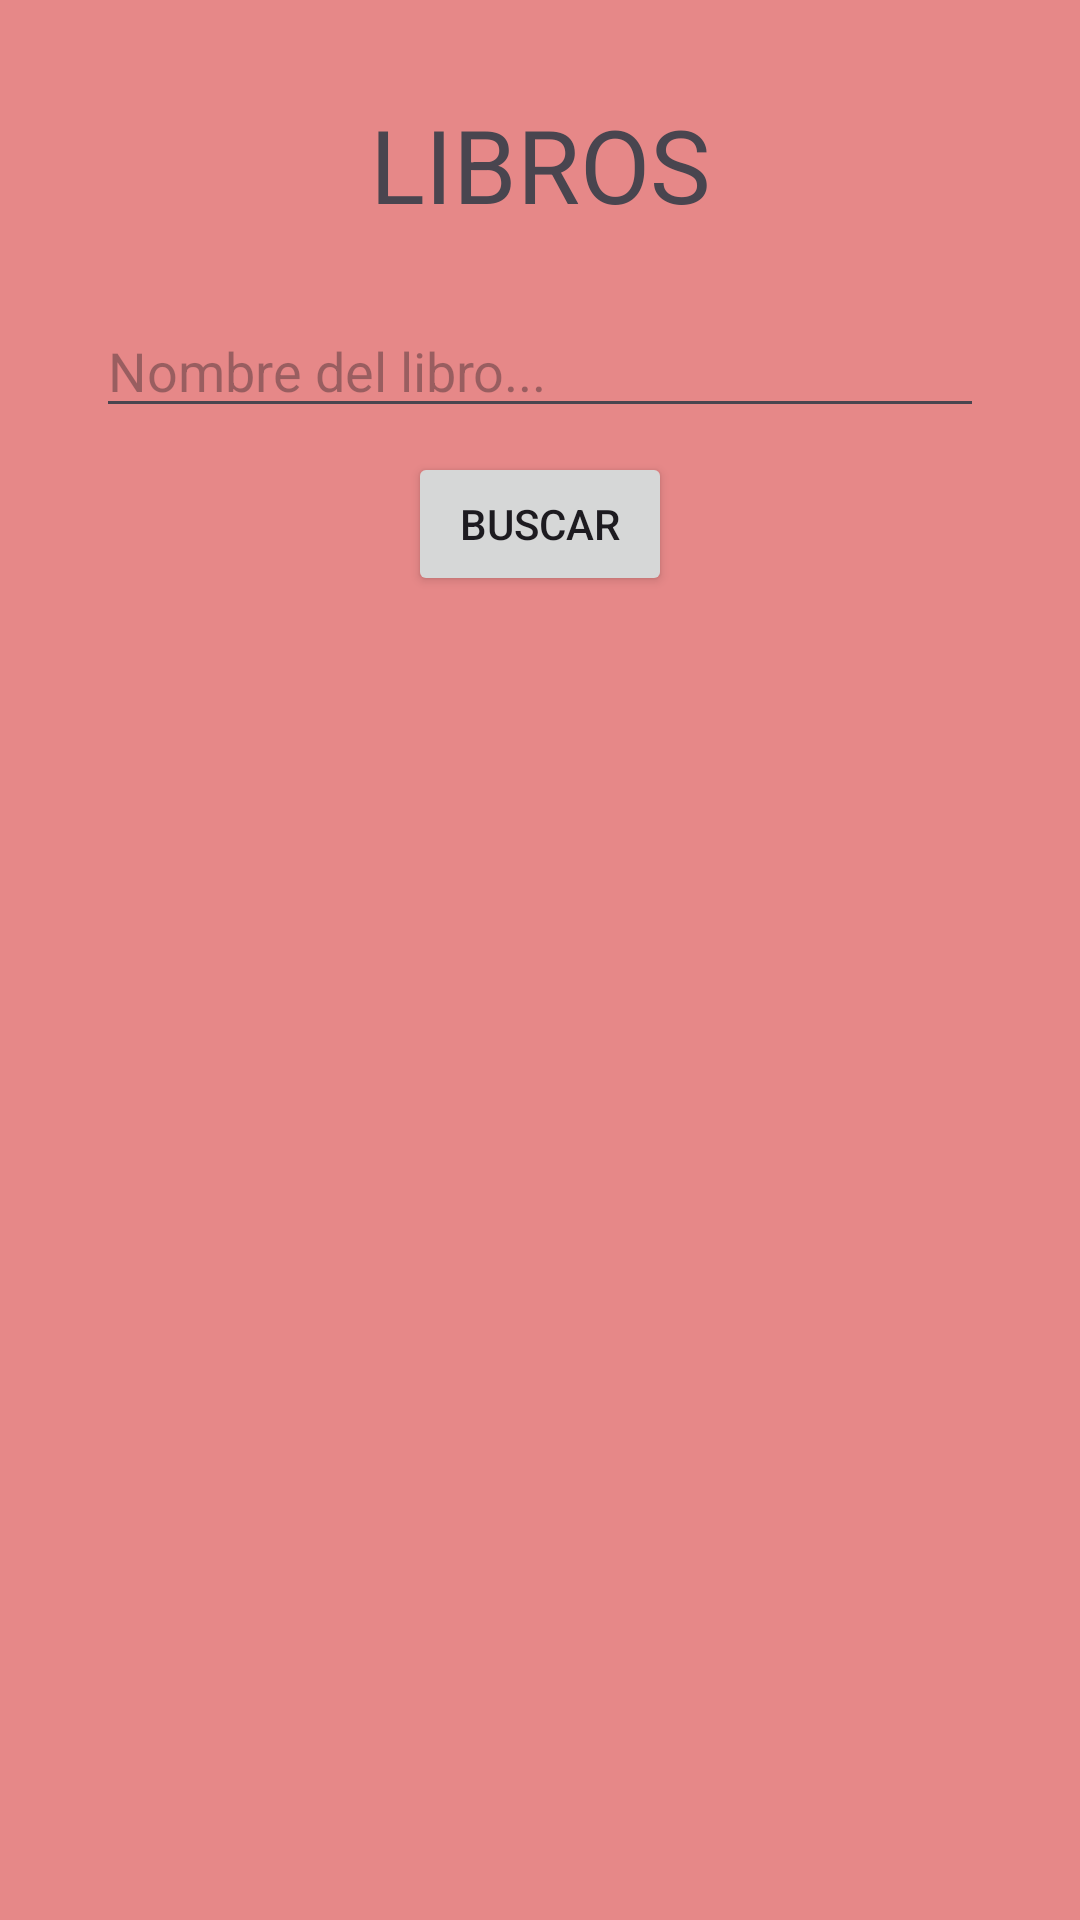

Reconstruct the res/layout file that produces this screen, plus the resources it refers to.
<!-- AndroidManifest.xml: application theme Theme.Tp3_android_books -->
<!-- res/layout/activity_main.xml -->
<?xml version="1.0" encoding="utf-8"?>
<androidx.constraintlayout.widget.ConstraintLayout xmlns:android="http://schemas.android.com/apk/res/android"
    xmlns:app="http://schemas.android.com/apk/res-auto"
    xmlns:tools="http://schemas.android.com/tools"
    android:id="@+id/main"
    android:layout_width="match_parent"
    android:layout_height="match_parent"
    android:background="#E68888"
    tools:context=".MainActivity">

    <TextView
        android:id="@+id/tbooks"
        android:layout_width="wrap_content"
        android:layout_height="wrap_content"
        android:layout_marginTop="32dp"
        android:text="LIBROS"
        android:textSize="34sp"
        app:layout_constraintEnd_toEndOf="parent"
        app:layout_constraintStart_toStartOf="parent"
        app:layout_constraintTop_toTopOf="parent" />

    <EditText
        android:id="@+id/etSearchBook"
        android:layout_width="0dp"
        android:layout_height="wrap_content"
        android:layout_marginHorizontal="32dp"
        android:layout_marginTop="24dp"
        android:ems="10"
        android:hint="Nombre del libro..."
        android:inputType="text"
        app:layout_constraintEnd_toEndOf="parent"
        app:layout_constraintStart_toStartOf="parent"
        app:layout_constraintTop_toBottomOf="@+id/tbooks" />

    <Button
        android:id="@+id/btnSearch"
        android:layout_width="wrap_content"
        android:layout_height="wrap_content"
        android:layout_marginTop="8dp"
        android:text="BUSCAR"
        app:layout_constraintEnd_toEndOf="parent"
        app:layout_constraintStart_toStartOf="parent"
        app:layout_constraintTop_toBottomOf="@+id/etSearchBook" />

    <androidx.recyclerview.widget.RecyclerView
        android:id="@+id/rvBooks"
        android:layout_width="0dp"
        android:layout_height="0dp"
        android:layout_marginTop="16dp"
        android:scrollbars="vertical"
        app:layout_constraintBottom_toBottomOf="parent"
        app:layout_constraintEnd_toEndOf="parent"
        app:layout_constraintStart_toStartOf="parent"
        app:layout_constraintTop_toBottomOf="@+id/btnSearch" />

</androidx.constraintlayout.widget.ConstraintLayout>
<!-- resources referenced by this layout -->
<resources>
  <style name="Theme.Tp3_android_books" parent="Base.Theme.Tp3_android_books" />
  <style name="Base.Theme.Tp3_android_books" parent="Theme.Material3.DayNight.NoActionBar">
          
          
      </style>
</resources>
